Run: headless pygame with SDL's dummy video driver; simulated clock (each Clock.tick advances the game by its frame time, no real sleeping); random seed 0; keys injected as events and as key.get_pressed() state; no mouse input; restart key R tapped at the start of phases 3 and 4.
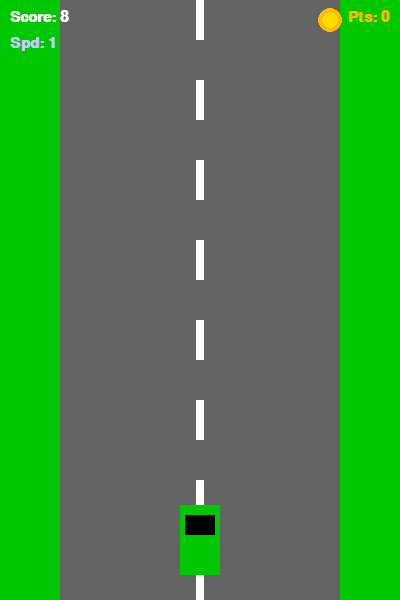
Frame 1 of 3 · flips 1–60 · no input
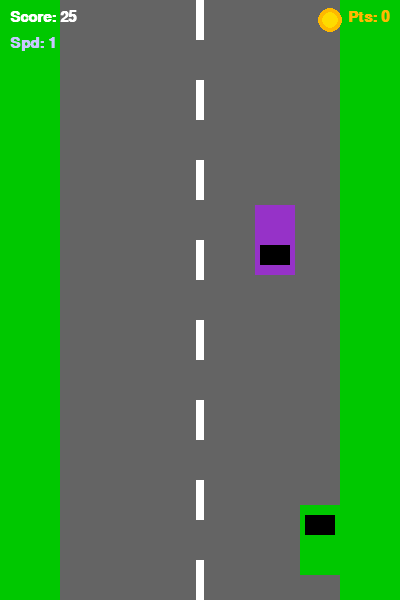
Frame 2 of 3 · flips 61–180 · tapped SPACE, RETURN · held RIGHT (→), D
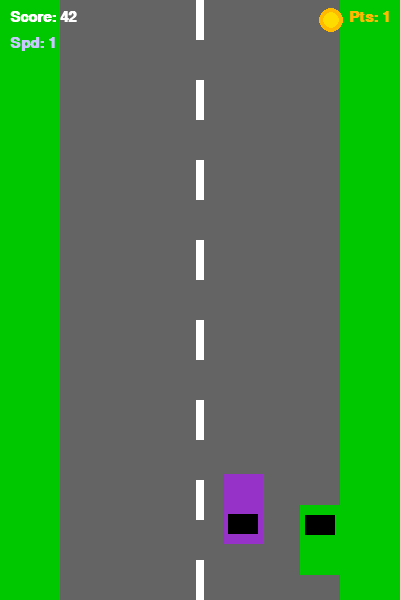
Frame 3 of 3 · flips 181–300 · tapped R · held DOWN (↓), S

The pygame program that drew these frames:

"""
Car Game – Practice 11
Extends Practice 10 with:
  1. Three weighted coin types: Bronze (1 pt), Silver (3 pts), Gold (5 pts)
     spawned according to their probability weights.
  2. Enemy speed increases by 1 every SPEED_BOOST_EVERY coin-points earned.
  3. Full comments throughout.
"""

import pygame
import random
import sys

pygame.init()

# ─────────────────────────────────────────────
# SCREEN SETTINGS
# ─────────────────────────────────────────────
SCREEN_WIDTH  = 400
SCREEN_HEIGHT = 600
DISPLAYSURF   = pygame.display.set_mode((SCREEN_WIDTH, SCREEN_HEIGHT))
pygame.display.set_caption("Car Game – Practice 11")

# ─────────────────────────────────────────────
# COLOURS
# ─────────────────────────────────────────────
WHITE  = (255, 255, 255)
BLACK  = (0,   0,   0)
RED    = (255, 0,   0)
GREEN  = (0,   200, 0)
GRAY   = (100, 100, 100)
YELLOW = (255, 220, 0)
GOLD   = (255, 185, 0)
SILVER = (192, 192, 192)
BRONZE = (205, 127, 50)

# ─────────────────────────────────────────────
# SPEED & CLOCK
# ─────────────────────────────────────────────
# Global speed used by all moving sprites; increased as the player earns coins.
SPEED = 5

clock = pygame.time.Clock()
FPS   = 60

# ─────────────────────────────────────────────
# FONTS
# ─────────────────────────────────────────────
font_small  = pygame.font.SysFont("Arial", 22, bold=True)
font_medium = pygame.font.SysFont("Arial", 36, bold=True)
font_large  = pygame.font.SysFont("Arial", 60, bold=True)

# ─────────────────────────────────────────────
# COIN CONFIGURATION
# ─────────────────────────────────────────────
# Each entry: (label, disc_colour, ring_colour, points_value, spawn_weight)
# spawn_weight controls how likely that type is; higher = more common.
COIN_TYPES = [
    ("B", BRONZE, (160, 90, 20),   1, 60),  # Bronze: common,  1 pt
    ("S", SILVER, (140, 140, 140), 3, 30),  # Silver: medium,  3 pts
    ("G", GOLD,   YELLOW,          5, 10),  # Gold:   rare,    5 pts
]
COIN_WEIGHTS = [ct[4] for ct in COIN_TYPES]   # extracted for random.choices()

# Enemy speed gets a +1 boost each time the player accumulates this many coin-pts
SPEED_BOOST_EVERY = 10


# ══════════════════════════════════════════════
#  SPRITE CLASSES
# ══════════════════════════════════════════════

class Player(pygame.sprite.Sprite):
    """Player car – moves left/right with the arrow keys."""

    def __init__(self):
        super().__init__()
        self.surf = pygame.Surface((40, 70))
        self.surf.fill(GREEN)
        pygame.draw.rect(self.surf, BLACK, pygame.Rect(5, 10, 30, 20))
        self.rect = self.surf.get_rect(
            center=(SCREEN_WIDTH // 2, SCREEN_HEIGHT - 60)
        )

    def update(self, keys):
        """Move left/right and clamp to road boundaries (x: 60..340)."""
        if keys[pygame.K_LEFT]:
            self.rect.move_ip(-5, 0)
        if keys[pygame.K_RIGHT]:
            self.rect.move_ip(5, 0)
        self.rect.clamp_ip(pygame.Rect(60, 0, 280, SCREEN_HEIGHT))


class Enemy(pygame.sprite.Sprite):
    """An enemy car that scrolls downward at the current global SPEED."""

    CAR_COLOURS = [
        (200, 50,  50),
        (50,  50,  200),
        (200, 200, 50),
        (150, 50,  200),
    ]

    def __init__(self):
        super().__init__()
        self.surf = pygame.Surface((40, 70))
        self.surf.fill(random.choice(self.CAR_COLOURS))
        pygame.draw.rect(self.surf, BLACK, pygame.Rect(5, 40, 30, 20))
        self.rect = self.surf.get_rect(
            center=(
                random.randint(60, SCREEN_WIDTH - 60),
                random.randint(-200, -50),
            )
        )

    def update(self):
        """Move down by the global SPEED; remove when off the bottom."""
        self.rect.move_ip(0, SPEED)
        if self.rect.top > SCREEN_HEIGHT:
            self.kill()


class Coin(pygame.sprite.Sprite):
    """
    A weighted coin with a label, colour, and point value.
    Constructed with one row from COIN_TYPES.
    The .points attribute is read by the game loop on collection.
    """

    def __init__(self, coin_type):
        super().__init__()
        label, disc_col, ring_col, self.points, _ = coin_type
        size = 28

        # Transparent surface so the round coin looks correct over the road
        self.surf = pygame.Surface((size, size), pygame.SRCALPHA)
        # Outer ring (darker shade of the coin colour)
        pygame.draw.circle(self.surf, ring_col, (size // 2, size // 2), size // 2)
        # Inner disc (main coin colour)
        pygame.draw.circle(self.surf, disc_col, (size // 2, size // 2), size // 2 - 4)
        # Single-character label centred on the coin
        lbl_font = pygame.font.SysFont("Arial", 13, bold=True)
        lbl_surf = lbl_font.render(label, True, BLACK)
        self.surf.blit(lbl_surf, lbl_surf.get_rect(center=(size // 2, size // 2)))

        self.rect = self.surf.get_rect(
            center=(
                random.randint(70, SCREEN_WIDTH - 70),
                random.randint(-300, -50),
            )
        )

    def update(self):
        """Scroll down; remove when off-screen."""
        self.rect.move_ip(0, SPEED)
        if self.rect.top > SCREEN_HEIGHT:
            self.kill()


# ══════════════════════════════════════════════
#  HELPER FUNCTIONS
# ══════════════════════════════════════════════

def draw_road():
    """Draw grass, tarmac, and white lane-dash markings."""
    DISPLAYSURF.fill(GREEN)
    pygame.draw.rect(DISPLAYSURF, GRAY, pygame.Rect(60, 0, 280, SCREEN_HEIGHT))
    dash_h = 40
    for y in range(0, SCREEN_HEIGHT, dash_h * 2):
        pygame.draw.rect(DISPLAYSURF, WHITE,
                         pygame.Rect(SCREEN_WIDTH // 2 - 4, y, 8, dash_h))


def draw_hud(score, coin_pts, speed_lvl):
    """Render score (top-left), coin total (top-right), and current speed level."""
    # Score – top-left
    DISPLAYSURF.blit(font_small.render(f"Score: {score}", True, WHITE), (10, 10))

    # Coin points – top-right with a small coin icon
    coin_surf = font_small.render(f"Pts: {coin_pts}", True, GOLD)
    cx = SCREEN_WIDTH - coin_surf.get_width() - 10
    DISPLAYSURF.blit(coin_surf, (cx, 10))
    pygame.draw.circle(DISPLAYSURF, GOLD,   (cx - 18, 20), 12)
    pygame.draw.circle(DISPLAYSURF, YELLOW, (cx - 18, 20),  8)

    # Speed level – below the score
    DISPLAYSURF.blit(
        font_small.render(f"Spd: {speed_lvl}", True, (200, 200, 255)),
        (10, 36)
    )


def show_game_over(score, coin_pts):
    """Display the game-over screen and wait for Q (quit) or R (restart)."""
    DISPLAYSURF.fill(RED)
    lines = [
        (font_large.render("GAME OVER", True, WHITE),                     (SCREEN_WIDTH // 2, 220)),
        (font_medium.render(f"Score: {score}  Pts: {coin_pts}", True, WHITE), (SCREEN_WIDTH // 2, 310)),
        (font_small.render("Q = quit   R = restart", True, WHITE),        (SCREEN_WIDTH // 2, 380)),
    ]
    for surf, center in lines:
        DISPLAYSURF.blit(surf, surf.get_rect(center=center))
    pygame.display.update()

    while True:
        for event in pygame.event.get():
            if event.type == pygame.QUIT:
                pygame.quit(); sys.exit()
            if event.type == pygame.KEYDOWN:
                if event.key == pygame.K_q:
                    pygame.quit(); sys.exit()
                if event.key == pygame.K_r:
                    return   # caller restarts game_loop


# ══════════════════════════════════════════════
#  MAIN GAME LOOP
# ══════════════════════════════════════════════

def game_loop():
    """Run one full game session."""
    global SPEED
    SPEED = 5   # reset speed at the start of each new game

    player      = Player()
    enemies     = pygame.sprite.Group()
    coins       = pygame.sprite.Group()
    all_sprites = pygame.sprite.Group()
    all_sprites.add(player)

    score      = 0      # survival score (time-based)
    coin_pts   = 0      # accumulated weighted coin points
    speed_lvl  = 1      # current speed level (increases with coin_pts)

    enemy_timer = pygame.time.get_ticks()
    coin_timer  = pygame.time.get_ticks()
    score_timer = pygame.time.get_ticks()

    while True:
        # ── Events ────────────────────────────
        for event in pygame.event.get():
            if event.type == pygame.QUIT:
                pygame.quit(); sys.exit()

        keys = pygame.key.get_pressed()
        player.update(keys)

        now = pygame.time.get_ticks()

        # Spawn a new enemy every 1.5 seconds
        if now - enemy_timer > 1500:
            e = Enemy()
            enemies.add(e)
            all_sprites.add(e)
            enemy_timer = now

        # Spawn a weighted coin every ~2.5 seconds (±400 ms variance)
        if now - coin_timer > 2500:
            ctype = random.choices(COIN_TYPES, weights=COIN_WEIGHTS, k=1)[0]
            c = Coin(ctype)
            coins.add(c)
            all_sprites.add(c)
            coin_timer = now + random.randint(-400, 400)

        # Increment survival score every 100 ms
        if now - score_timer > 100:
            score += 1
            score_timer = now

        enemies.update()
        coins.update()

        # ── Collision: player hit enemy → game over ──
        if pygame.sprite.spritecollideany(player, enemies):
            show_game_over(score, coin_pts)
            return   # outer loop will restart game_loop

        # ── Collision: player collects coins ──────────
        for coin in pygame.sprite.spritecollide(player, coins, dokill=True):
            coin_pts += coin.points   # add the weighted point value

        # ── Speed boost every SPEED_BOOST_EVERY coin-pts ──
        # Calculate which speed level we should be at based on total coin points
        new_lvl = coin_pts // SPEED_BOOST_EVERY + 1
        if new_lvl > speed_lvl:
            speed_lvl = new_lvl
            SPEED = 4 + speed_lvl   # 5, 6, 7, … as speed_lvl grows

        # ── Drawing ────────────────────────────
        draw_road()
        for sprite in all_sprites:
            DISPLAYSURF.blit(sprite.surf, sprite.rect)
        draw_hud(score, coin_pts, speed_lvl)

        pygame.display.update()
        clock.tick(FPS)


# ══════════════════════════════════════════════
#  ENTRY POINT
# ══════════════════════════════════════════════
if __name__ == "__main__":
    while True:
        game_loop()
